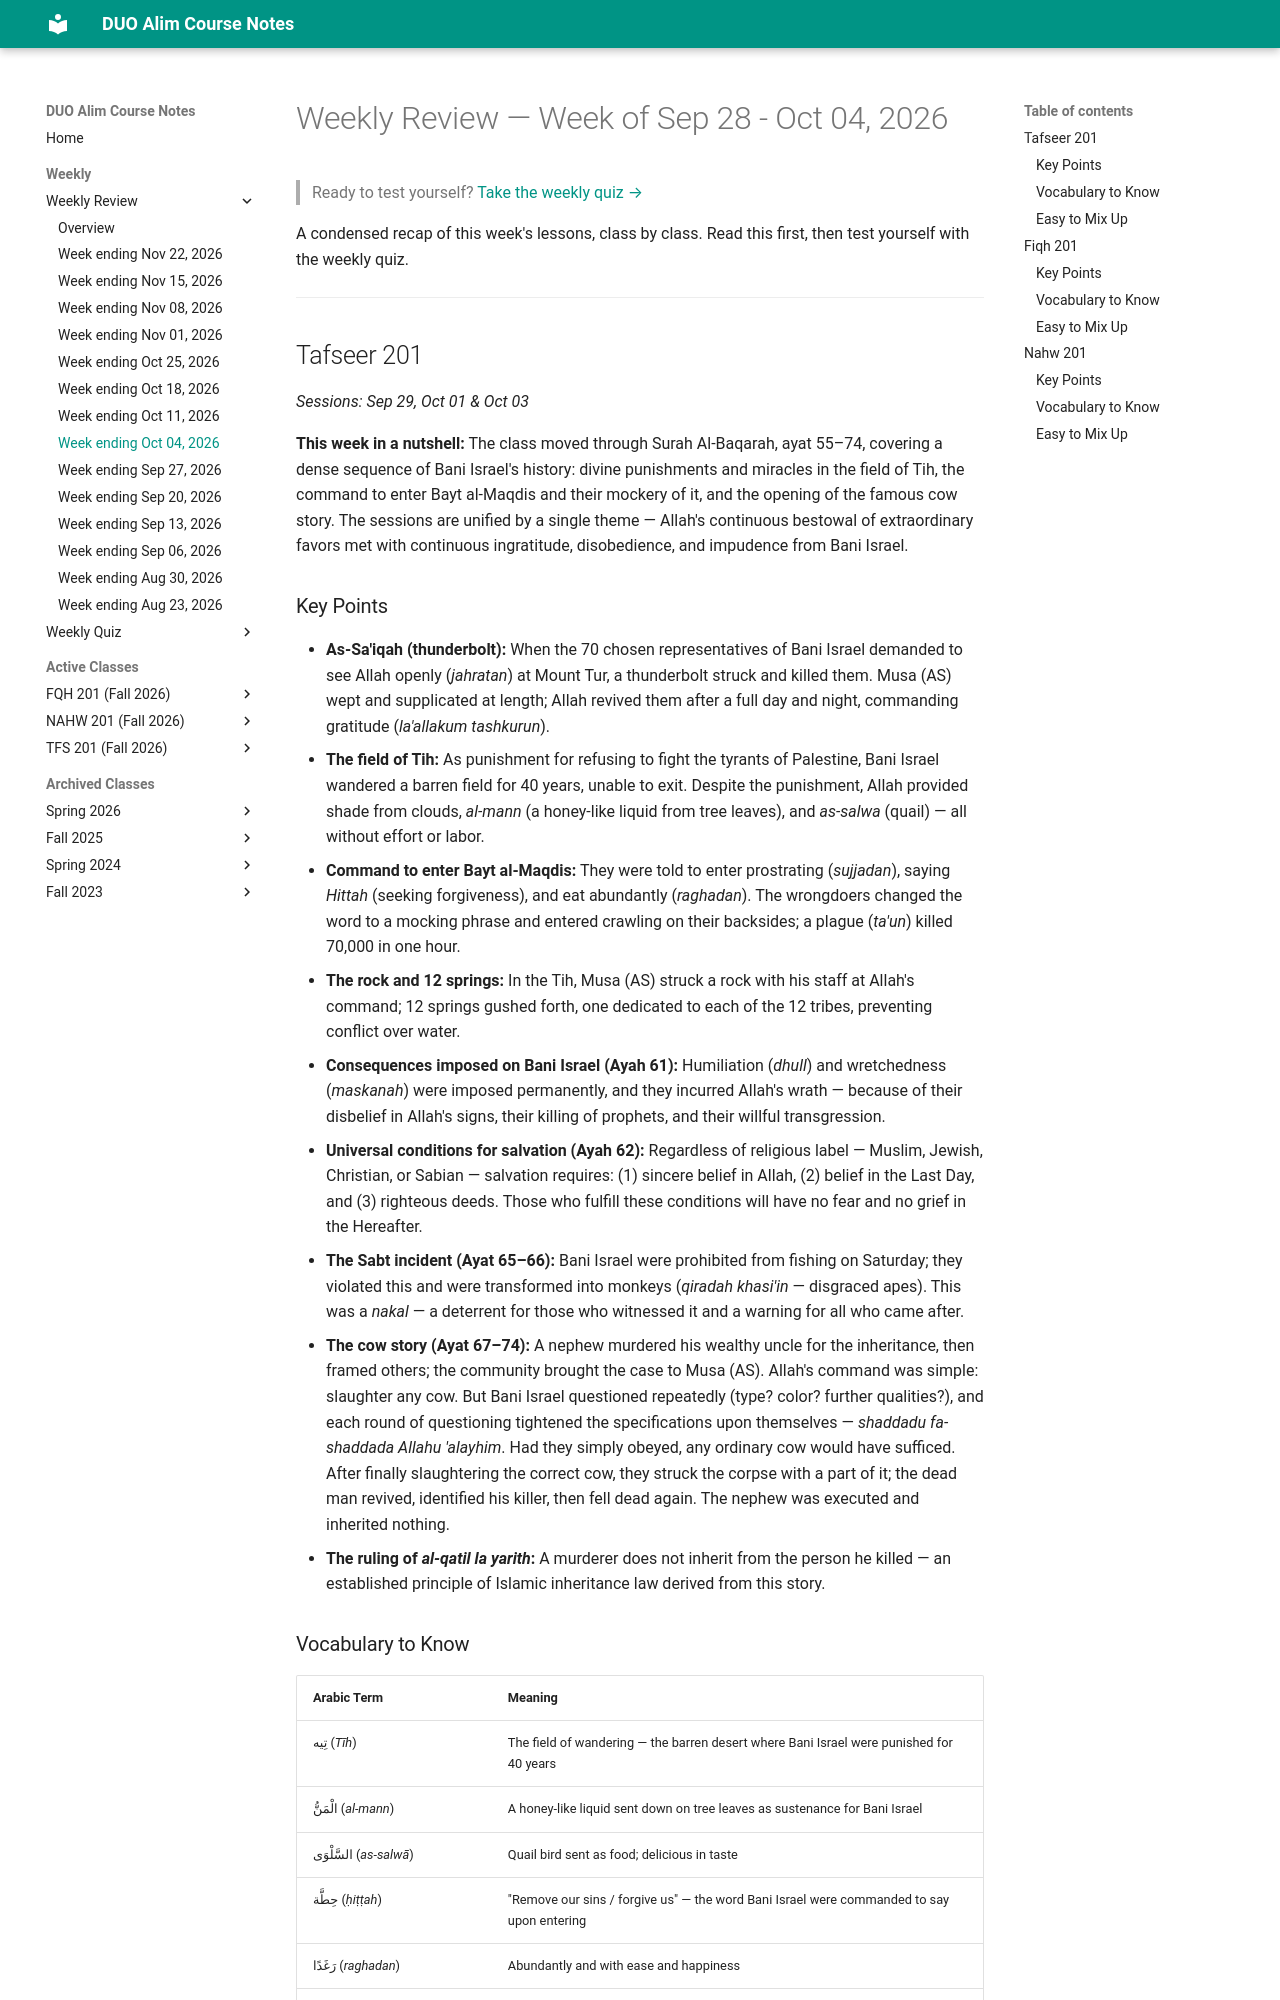

repository: MuhammedHMahmood/duo-alim-course-notes · page: weekly/2026-10-04/index.html · generator: mkdocs

# Weekly Review — Week of Sep 28 - Oct 04, 2026

> Ready to test yourself? [Take the weekly quiz →](quiz/2026-10-04.md)

A condensed recap of this week's lessons, class by class. Read this first, then test
yourself with the weekly quiz.

---

## Tafseer 201

*Sessions: Sep 29, Oct 01 & Oct 03*

**This week in a nutshell:** The class moved through Surah Al-Baqarah, ayat 55–74, covering a dense sequence of Bani Israel's history: divine punishments and miracles in the field of Tih, the command to enter Bayt al-Maqdis and their mockery of it, and the opening of the famous cow story. The sessions are unified by a single theme — Allah's continuous bestowal of extraordinary favors met with continuous ingratitude, disobedience, and impudence from Bani Israel.

### Key Points

- **As-Sa'iqah (thunderbolt):** When the 70 chosen representatives of Bani Israel demanded to see Allah openly (*jahratan*) at Mount Tur, a thunderbolt struck and killed them. Musa (AS) wept and supplicated at length; Allah revived them after a full day and night, commanding gratitude (*la'allakum tashkurun*).
- **The field of Tih:** As punishment for refusing to fight the tyrants of Palestine, Bani Israel wandered a barren field for 40 years, unable to exit. Despite the punishment, Allah provided shade from clouds, *al-mann* (a honey-like liquid from tree leaves), and *as-salwa* (quail) — all without effort or labor.
- **Command to enter Bayt al-Maqdis:** They were told to enter prostrating (*sujjadan*), saying *Hittah* (seeking forgiveness), and eat abundantly (*raghadan*). The wrongdoers changed the word to a mocking phrase and entered crawling on their backsides; a plague (*ta'un*) killed 70,000 in one hour.
- **The rock and 12 springs:** In the Tih, Musa (AS) struck a rock with his staff at Allah's command; 12 springs gushed forth, one dedicated to each of the 12 tribes, preventing conflict over water.
- **Consequences imposed on Bani Israel (Ayah 61):** Humiliation (*dhull*) and wretchedness (*maskanah*) were imposed permanently, and they incurred Allah's wrath — because of their disbelief in Allah's signs, their killing of prophets, and their willful transgression.
- **Universal conditions for salvation (Ayah 62):** Regardless of religious label — Muslim, Jewish, Christian, or Sabian — salvation requires: (1) sincere belief in Allah, (2) belief in the Last Day, and (3) righteous deeds. Those who fulfill these conditions will have no fear and no grief in the Hereafter.
- **The Sabt incident (Ayat 65–66):** Bani Israel were prohibited from fishing on Saturday; they violated this and were transformed into monkeys (*qiradah khasi'in* — disgraced apes). This was a *nakal* — a deterrent for those who witnessed it and a warning for all who came after.
- **The cow story (Ayat 67–74):** A nephew murdered his wealthy uncle for the inheritance, then framed others; the community brought the case to Musa (AS). Allah's command was simple: slaughter any cow. But Bani Israel questioned repeatedly (type? color? further qualities?), and each round of questioning tightened the specifications upon themselves — *shaddadu fa-shaddada Allahu 'alayhim*. Had they simply obeyed, any ordinary cow would have sufficed. After finally slaughtering the correct cow, they struck the corpse with a part of it; the dead man revived, identified his killer, then fell dead again. The nephew was executed and inherited nothing.
- **The ruling of *al-qatil la yarith*:** A murderer does not inherit from the person he killed — an established principle of Islamic inheritance law derived from this story.
